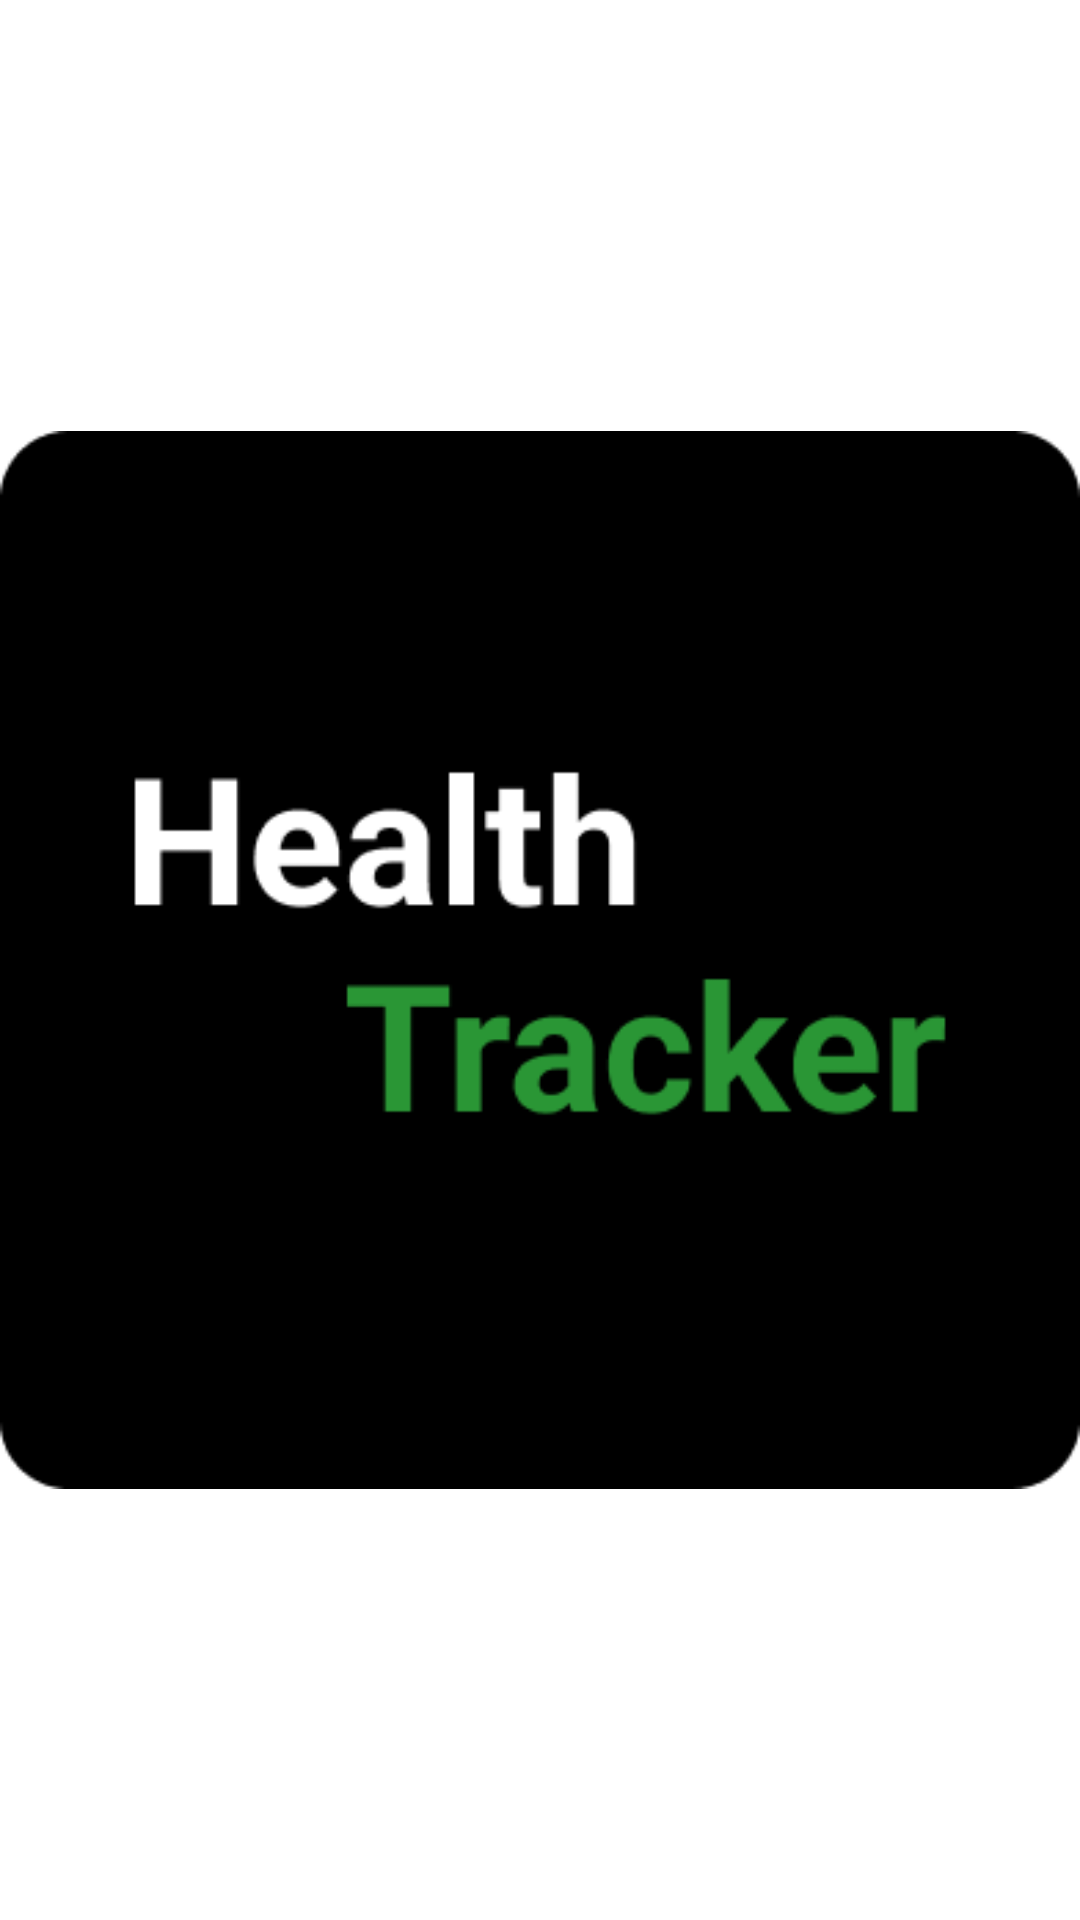

Reconstruct the res/layout file that produces this screen, plus the resources it refers to.
<!-- AndroidManifest.xml: application theme Theme.AndroidHealthTracker -->
<!-- res/layout/app_logo.xml -->
<?xml version="1.0" encoding="utf-8"?>
<RelativeLayout xmlns:android="http://schemas.android.com/apk/res/android"
    android:layout_width="wrap_content"
    android:layout_height="wrap_content"
    android:orientation="vertical"
    >

    <ImageView
        android:layout_width="match_parent"
        android:layout_height="match_parent"
        android:layout_gravity="center"
        android:contentDescription="@string/health_tracker_logo"
        android:src="@drawable/logo" />
</RelativeLayout>
<!-- resources referenced by this layout -->
<resources>
  <!-- drawable logo: png bitmap (drawable, 6462 bytes) -->
  <string name="health_tracker_logo">health tracker logo</string>
  <style name="Theme.AndroidHealthTracker" parent="Theme.MaterialComponents.DayNight.DarkActionBar">
          
          <item name="colorPrimary">@color/primary</item>
          <item name="colorPrimaryVariant">@color/primaryDark</item>
          <item name="colorOnPrimary">@color/white</item>
          
          <item name="colorSecondary">@color/teal_200</item>
          <item name="colorSecondaryVariant">@color/teal_700</item>
          <item name="colorOnSecondary">@color/black</item>
          
          <item name="android:statusBarColor">?attr/colorPrimaryVariant</item>
          
      </style>
  <color name="primary">#2a9635</color>
  <color name="primaryDark">#1E6C26</color>
  <color name="white">#FFFFFFFF</color>
  <color name="teal_200">#FF03DAC5</color>
  <color name="teal_700">#FF018786</color>
  <color name="black">#FF000000</color>
</resources>
